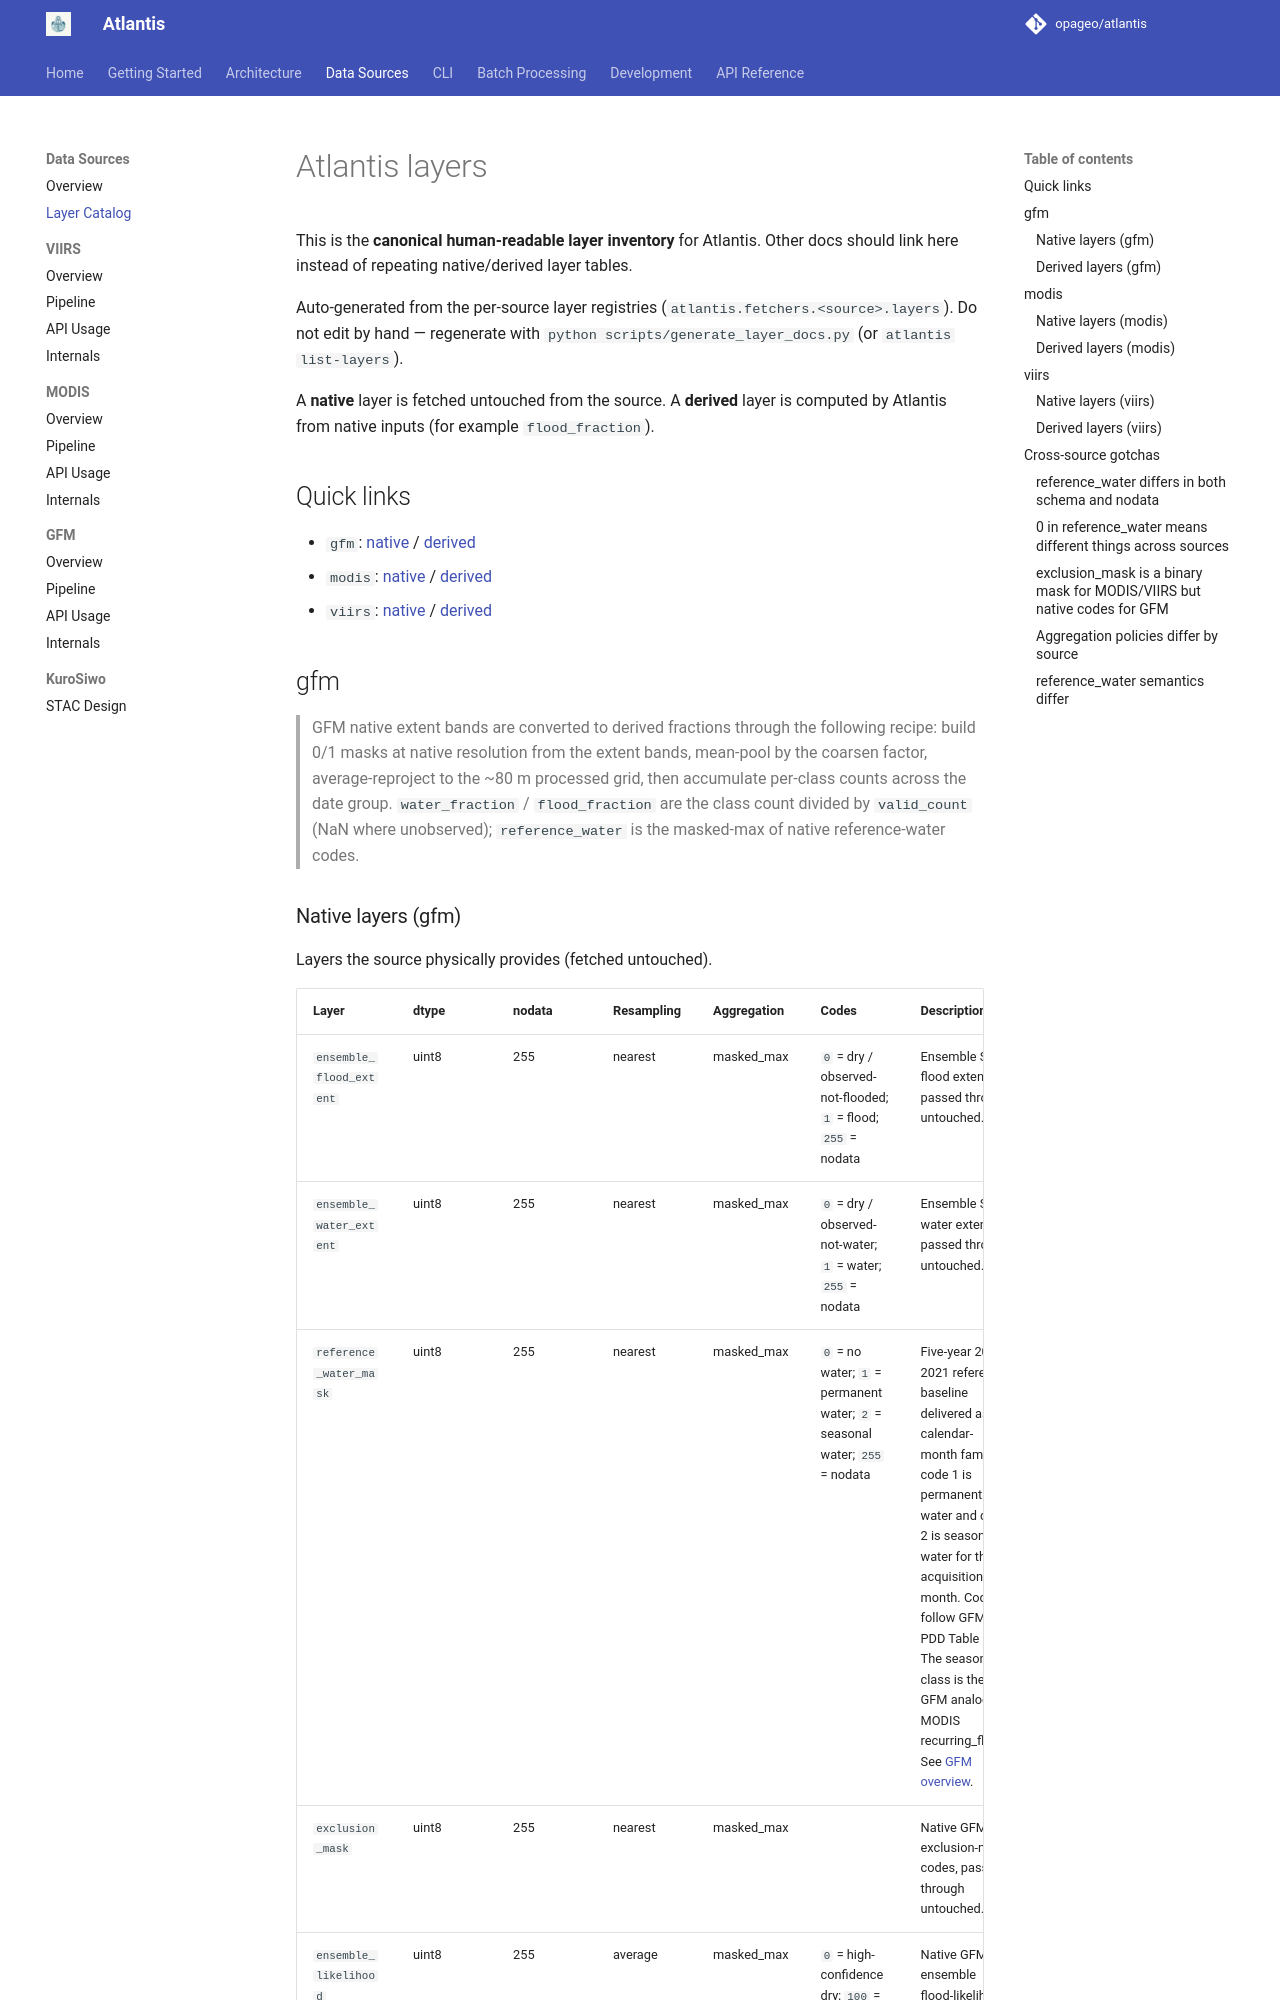

repository: opageo/atlantis · page: layers/index.html · generator: mkdocs

# Atlantis layers

This is the **canonical human-readable layer inventory** for Atlantis.
Other docs should link here instead of repeating native/derived layer tables.

Auto-generated from the per-source layer registries (`atlantis.fetchers.<source>.layers`). Do not edit by hand — regenerate with `python scripts/generate_layer_docs.py` (or `atlantis list-layers`).

A **native** layer is fetched untouched from the source. A **derived** layer is computed by Atlantis from native inputs (for example `water_fraction`).

## Quick links

- `gfm`: [native](#layers-gfm-native) / [derived](#layers-gfm-derived)
- `modis`: [native](#layers-modis-native) / [derived](#layers-modis-derived)
- `viirs`: [native](#layers-viirs-native) / [derived](#layers-viirs-derived)

<a id="layers-gfm"></a>

## gfm

> GFM native extent bands are converted to derived fractions through the following recipe: build 0/1 masks at native resolution from the extent bands, mean-pool by the coarsen factor, average-reproject to the ~80 m processed grid, then accumulate per-class counts across the date group. `water_fraction` / `flood_fraction` are the class count divided by `valid_count` (NaN where unobserved); `reference_water` is the masked-max of native reference-water codes.

<a id="layers-gfm-native"></a>
